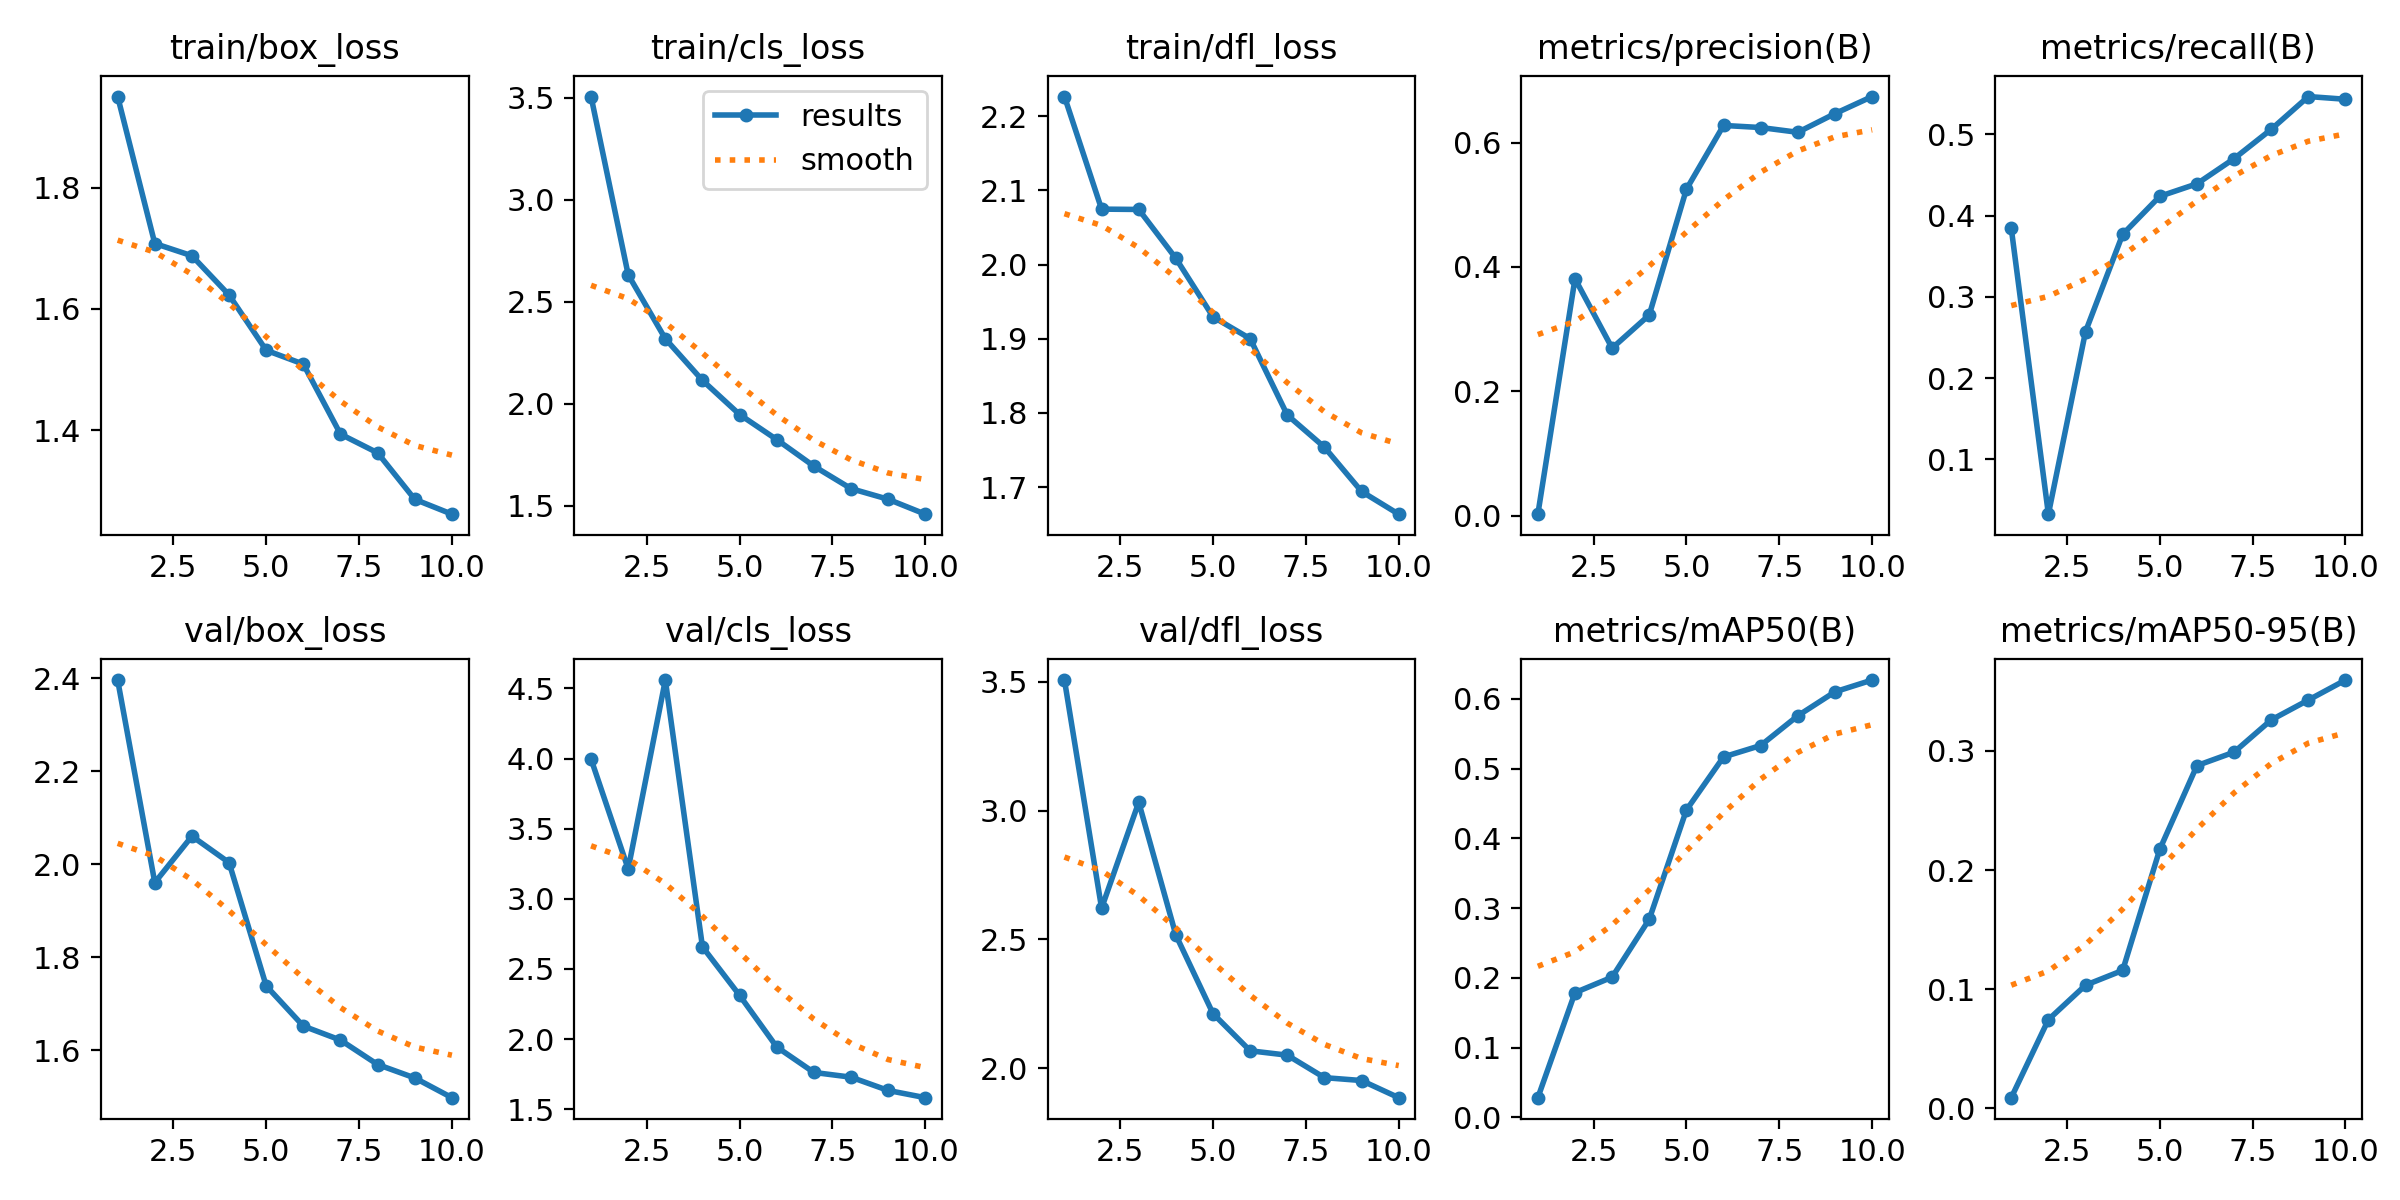

The file beside this chart, header and first rows:
epoch, time, train/box_loss, train/cls_loss, train/dfl_loss, metrics/precision(B), metrics/recall(B), metrics/mAP50(B), metrics/mAP50-95(B), val/box_loss, val/cls_loss, val/dfl_loss, lr/pg0, lr/pg1, lr/pg2
1, 41.47, 1.95, 3.506, 2.226, 0.00224, 0.3844, 0.02805, 0.00895, 2.396, 3.996, 3.507, 0.0003259, 0.0003259, 0.06773
2, 70.3, 1.708, 2.632, 2.075, 0.3809, 0.03267, 0.1787, 0.07443, 1.96, 3.213, 2.621, 0.0005999, 0.0005999, 0.03467
3, 97.28, 1.688, 2.318, 2.074, 0.2693, 0.2572, 0.2009, 0.1034, 2.06, 4.56, 3.032, 0.0008139, 0.0008139, 0.001555
4, 122, 1.623, 2.114, 2.008, 0.3226, 0.3768, 0.284, 0.1158, 2.003, 2.658, 2.517, 0.00073, 0.00073, 0.00073
5, 146.7, 1.532, 1.947, 1.929, 0.5248, 0.4237, 0.4406, 0.2174, 1.738, 2.312, 2.212, 0.00064, 0.00064, 0.00064
6, 172.4, 1.509, 1.824, 1.9, 0.6274, 0.439, 0.5168, 0.2877, 1.652, 1.944, 2.068, 0.00055, 0.00055, 0.00055
7, 198.3, 1.393, 1.694, 1.797, 0.6241, 0.47, 0.5331, 0.2989, 1.622, 1.763, 2.051, 0.00046, 0.00046, 0.00046
8, 227, 1.362, 1.584, 1.754, 0.6164, 0.506, 0.5758, 0.326, 1.569, 1.729, 1.964, 0.00037, 0.00037, 0.00037
9, 254, 1.286, 1.531, 1.694, 0.6465, 0.5464, 0.6101, 0.3427, 1.541, 1.634, 1.953, 0.00028, 0.00028, 0.00028
10, 281.8, 1.261, 1.458, 1.664, 0.6739, 0.543, 0.627, 0.3595, 1.498, 1.583, 1.886, 0.00019, 0.00019, 0.00019
